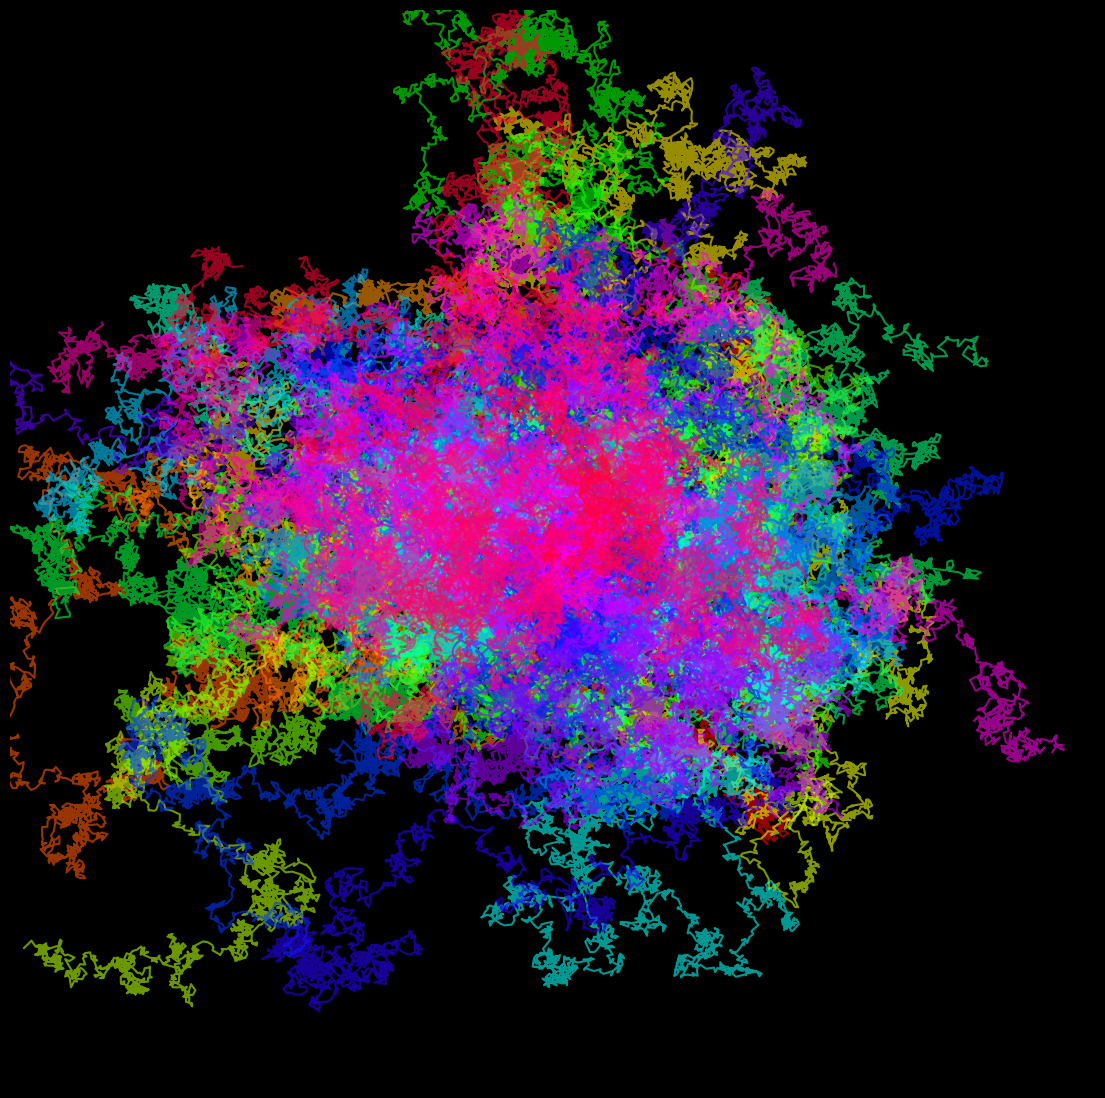

Python code for this plot: (Note: this script raises an exception after producing the figure.)
import matplotlib.pylab as plt
import numpy as np
import pandas as pd
from math import cos, sin, log, tan, gamma, pi, exp, sqrt

n = 6000
m = 50
p = plt.figure(figsize=(14, 14), facecolor='black', dpi=400)
p = plt.axis('off')
p = plt.xlim(-sqrt(n), sqrt(n))
p = plt.ylim(-sqrt(n), sqrt(n))
for j in range(m):
    X = np.array([0, 0])
    S = [X]
    for i in range(n):
        X = X + np.random.normal(0, 0.5, 2)
        S.append(X)
    plt.plot(
        [S[i][0] for i in range(n)],
        [S[i][1] for i in range(n)],
        alpha=0.6,
        color=plt.cm.hsv(j / m),
    )
plt.savefig(f'C:/Users/<user>/Pictures/RandomPlots/11122019.png', facecolor='black')
